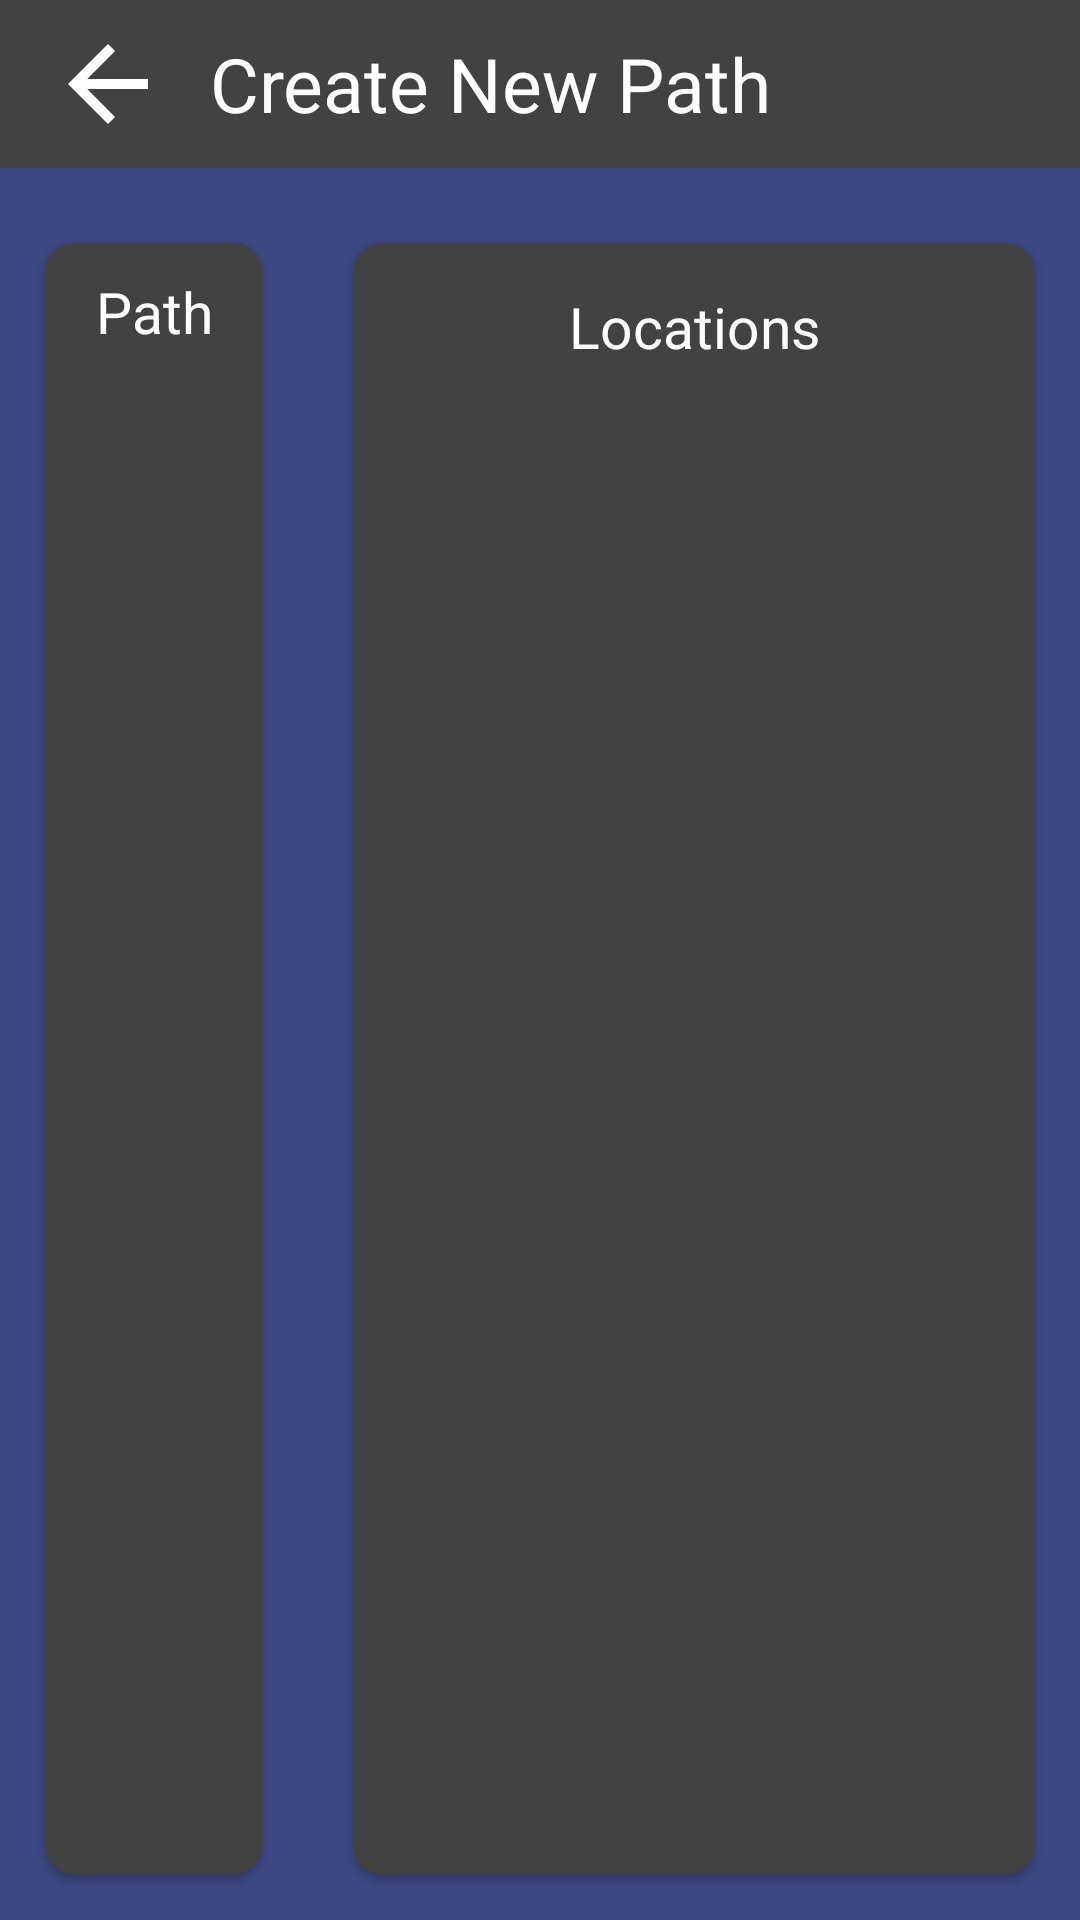

The Android layout XML behind this screen, and the referenced resources:
<!-- AndroidManifest.xml: application theme AppTheme.NoActionBar -->
<!-- res/layout/fragment_create_path.xml -->
<?xml version="1.0" encoding="utf-8"?>
<androidx.constraintlayout.widget.ConstraintLayout
    xmlns:android="http://schemas.android.com/apk/res/android"
    xmlns:tools="http://schemas.android.com/tools"
    android:layout_width="match_parent"
    android:layout_height="match_parent"
    android:background="@color/background"
    xmlns:app="http://schemas.android.com/apk/res-auto"
    tools:context=".ui.fragments.CreatePathFragment">

    <com.google.android.material.appbar.AppBarLayout
        app:layout_constraintTop_toTopOf="parent"
        android:id="@+id/appBar"
        android:background="@color/card_bg_dark"
        android:layout_width="match_parent"
        android:layout_height="wrap_content">

        <androidx.appcompat.widget.Toolbar
            android:layout_width="match_parent"
            android:layout_height="wrap_content">

            <ImageView
                android:id="@+id/imgBack"
                android:src="@drawable/ic_arrow"
                android:layout_width="@dimen/size_normal"
                android:layout_height="@dimen/size_normal"/>

            <TextView
                android:layout_marginStart="@dimen/size_small"
                android:textColor="@color/textPrimary"
                android:textSize="@dimen/text_head"
                android:text="@string/create_path"
                android:layout_width="wrap_content"
                android:layout_height="wrap_content"/>


        </androidx.appcompat.widget.Toolbar>

    </com.google.android.material.appbar.AppBarLayout>

    <LinearLayout
        android:layout_width="match_parent"
        android:layout_height="0dp"
        android:layout_marginTop="@dimen/space_normal"
        app:layout_constraintTop_toBottomOf="@id/appBar"
        app:layout_constraintBottom_toBottomOf="parent"
        android:weightSum="7">

        <LinearLayout
            android:layout_width="0dp"
            android:layout_height="match_parent"
            android:layout_weight="2"
            android:orientation="vertical">

            <androidx.cardview.widget.CardView
                android:layout_margin="@dimen/space_large"
                android:layout_width="match_parent"
                android:layout_height="match_parent"
                app:cardBackgroundColor="@color/card_bg_dark"
                app:cardCornerRadius="@dimen/space_normal">

                <androidx.constraintlayout.widget.ConstraintLayout
                    android:layout_width="match_parent"
                    android:layout_height="match_parent"
                    android:orientation="vertical"
                    android:gravity="center_horizontal">

                    <TextView
                        android:id="@+id/tvTrayTitle"
                        app:layout_constraintTop_toTopOf="parent"
                        android:layout_margin="@dimen/space_normal"
                        android:gravity="center_horizontal"
                        android:textColor="@color/textPrimary"
                        android:text="@string/path"
                        android:textSize="@dimen/text_title"
                        android:layout_width="match_parent"
                        android:layout_height="wrap_content"/>

                    <androidx.recyclerview.widget.RecyclerView
                        android:id="@+id/rvSelectedLocations"
                        app:layout_constraintTop_toBottomOf="@id/tvTrayTitle"
                        app:layout_constraintStart_toStartOf="parent"
                        app:layout_constraintEnd_toEndOf="parent"
                        android:layout_width="match_parent"
                        android:layout_marginHorizontal="@dimen/space_xl"
                        android:layout_height="0dp"
                        app:layout_constraintBottom_toTopOf="@id/btnSave"
                        android:padding="@dimen/space_normal"
                        app:layoutManager="androidx.recyclerview.widget.LinearLayoutManager"
                        tools:itemCount="3"
                        tools:listitem="@layout/item_location_select" />

                    <Button
                        android:id="@+id/btnSave"
                        android:layout_margin="@dimen/size_small"
                        app:layout_constraintEnd_toEndOf="parent"
                        app:layout_constraintStart_toStartOf="parent"
                        app:layout_constraintBottom_toBottomOf="parent"
                        android:text="@string/save"
                        android:gravity="center"
                        android:visibility="invisible"
                        android:layout_marginBottom="@dimen/space_large"
                        android:textColor="@color/textPrimary"
                        android:background="@drawable/button_primary"
                        android:textSize="@dimen/text_normal"
                        android:layout_width="@dimen/start_btn_width"
                        android:layout_height="@dimen/size_large" />

                </androidx.constraintlayout.widget.ConstraintLayout>

            </androidx.cardview.widget.CardView>

        </LinearLayout>

        <LinearLayout
            android:layout_width="0dp"
            android:layout_height="match_parent"
            android:layout_weight="5"
            android:orientation="vertical">

            <androidx.cardview.widget.CardView
                android:layout_margin="@dimen/space_large"
                android:layout_width="match_parent"
                android:layout_height="match_parent"
                app:cardBackgroundColor="@color/card_bg_dark"
                app:cardCornerRadius="@dimen/space_normal">

                <androidx.constraintlayout.widget.ConstraintLayout
                    android:layout_width="match_parent"
                    android:layout_height="match_parent"
                    android:orientation="vertical"
                    android:gravity="center_horizontal">

                    <TextView
                        android:id="@+id/tvLocations"
                        android:text="@string/locations"
                        android:textSize="@dimen/text_title"
                        android:textColor="@color/textPrimary"
                        android:layout_marginTop="@dimen/space_large"
                        app:layout_constraintTop_toTopOf="parent"
                        app:layout_constraintStart_toStartOf="parent"
                        app:layout_constraintEnd_toEndOf="parent"
                        android:layout_width="wrap_content"
                        android:layout_height="wrap_content"/>

                    <androidx.recyclerview.widget.RecyclerView
                        android:id="@+id/rvLocations"
                        android:padding="@dimen/space_large"
                        app:layout_constraintTop_toBottomOf="@id/tvLocations"
                        app:layout_constraintStart_toStartOf="parent"
                        app:layout_constraintEnd_toEndOf="parent"
                        app:layout_constraintBottom_toBottomOf="parent"
                        app:layoutManager="androidx.recyclerview.widget.GridLayoutManager"
                        tools:listitem="@layout/item_location"
                        app:spanCount="3"
                        android:layout_margin="@dimen/size_normal"
                        android:layout_width="0dp"
                        android:layout_height="0dp"/>

                </androidx.constraintlayout.widget.ConstraintLayout>

            </androidx.cardview.widget.CardView>

        </LinearLayout>

    </LinearLayout>

</androidx.constraintlayout.widget.ConstraintLayout>
<!-- res/layout/item_location_select.xml (included above) -->
<?xml version="1.0" encoding="utf-8"?>
<androidx.constraintlayout.widget.ConstraintLayout
    xmlns:android="http://schemas.android.com/apk/res/android"
    xmlns:app="http://schemas.android.com/apk/res-auto"
    android:layout_width="match_parent"
    android:layout_height="@dimen/try_table_height"
    android:layout_marginTop="@dimen/space_large"
    android:padding="@dimen/space_normal"
    android:background="@drawable/bg_light">

    <LinearLayout
        android:id="@+id/viewTrayTable1"
        android:layout_width="match_parent"
        android:layout_height="match_parent"
        android:orientation="horizontal"
        android:gravity="center"
        app:layout_constraintLeft_toLeftOf="parent"
        app:layout_constraintHorizontal_weight="1">

        <TextView
            android:id="@+id/tvName"
            android:text="@string/dash_3"
            android:textColor="@color/textSecondary"
            android:textSize="@dimen/text_head"
            android:textStyle="bold"
            android:layout_marginEnd="@dimen/space_normal"
            android:gravity="center"
            android:layout_weight="1"
            android:layout_width="0dp"
            android:layout_height="match_parent"/>

        <ImageView
            android:id="@+id/imgRemove"
            android:textColor="@color/textSecondary"
            android:textSize="@dimen/text_title"
            android:layout_marginStart="@dimen/space_normal"
            android:src="@drawable/ic_close_small"
            android:layout_width="@dimen/size_normal"
            android:layout_height="@dimen/size_normal"/>

    </LinearLayout>

</androidx.constraintlayout.widget.ConstraintLayout>
<!-- res/layout/item_location.xml (included above) -->
<?xml version="1.0" encoding="utf-8"?>
<androidx.cardview.widget.CardView
    android:id="@+id/cvMain"
    xmlns:android="http://schemas.android.com/apk/res/android"
    android:layout_width="match_parent"
    android:layout_height="wrap_content"
    app:cardUseCompatPadding="true"
    android:layout_margin="@dimen/space_small"
    app:cardBackgroundColor="@color/trans_white_2"
    xmlns:app="http://schemas.android.com/apk/res-auto">

    <androidx.constraintlayout.widget.ConstraintLayout
        android:layout_width="match_parent"
        android:layout_height="wrap_content"
        android:padding="@dimen/space_xl">

        <ImageView
            android:id="@+id/imgIcon"
            app:layout_constraintTop_toTopOf="parent"
            app:layout_constraintStart_toStartOf="parent"
            android:padding="@dimen/space_normal"
            android:src="@drawable/ic_marker"
            android:layout_width="@dimen/setting_icon_size"
            android:layout_height="@dimen/setting_icon_size"/>

        <TextView
            android:id="@+id/tvName"
            android:text="@string/app_name"
            android:textSize="@dimen/text_head"
            android:textColor="@color/white"
            android:layout_marginStart="@dimen/space_sm"
            app:layout_constraintTop_toTopOf="parent"
            app:layout_constraintStart_toEndOf="@id/imgIcon"
            android:maxLines="1"
            android:layout_width="wrap_content"
            android:layout_height="wrap_content"/>



    </androidx.constraintlayout.widget.ConstraintLayout>

</androidx.cardview.widget.CardView>
<!-- resources referenced by this layout -->
<resources>
  <color name="background">#3D4883</color>
  <color name="card_bg_dark">#FF424242</color>
  <color name="textPrimary">#fff</color>
  <color name="textSecondary">#787878</color>
  <color name="trans_white_2">#AE3F51B5</color>
  <color name="white">#FFFFFFFF</color>
  <dimen name="setting_icon_size">60dp</dimen>
  <dimen name="size_large">70dp</dimen>
  <dimen name="size_normal">40dp</dimen>
  <dimen name="size_small">30dp</dimen>
  <dimen name="space_large">15dp</dimen>
  <dimen name="space_normal">10dp</dimen>
  <dimen name="space_sm">8dp</dimen>
  <dimen name="space_small">5dp</dimen>
  <dimen name="space_xl">20dp</dimen>
  <dimen name="start_btn_width">150dp</dimen>
  <dimen name="text_head">25sp</dimen>
  <dimen name="text_normal">16sp</dimen>
  <dimen name="text_title">19sp</dimen>
  <dimen name="try_table_height">80dp</dimen>
  <!-- drawable bg_light (drawable) -->
  <?xml version="1.0" encoding="utf-8"?>
  <shape xmlns:android="http://schemas.android.com/apk/res/android">
      <solid
          android:color="@color/white"/>
      <corners
          android:radius="@dimen/space_large" />
  </shape>
  <!-- drawable button_primary (drawable) -->
  <?xml version="1.0" encoding="utf-8"?>
  <selector xmlns:android="http://schemas.android.com/apk/res/android">
      <item android:state_pressed="true" >
          <shape
              android:shape="rectangle">
              <solid
                  android:color="@color/colorPrimaryDark" >
              </solid>
              <corners
                  android:radius="8dp"   >
              </corners>
          </shape>
      </item>
      <item android:state_enabled="false" >
          <shape
              android:shape="rectangle">
              <solid
                  android:color="@color/gray_lite" >
              </solid>
              <corners
                  android:radius="8dp"   >
              </corners>
          </shape>
      </item>
      <item>
          <shape
              android:shape="rectangle">
              <solid
                  android:color="@color/colorPrimary">
              </solid>
  
              <corners
                  android:radius="8dp"   >
              </corners>
          </shape>
      </item>
  </selector>
  <!-- drawable ic_arrow (drawable) -->
  <vector xmlns:android="http://schemas.android.com/apk/res/android"
          android:width="48dp"
          android:height="48dp"
          android:viewportWidth="24.0"
          android:viewportHeight="24.0">
      <path
          android:fillColor="@color/white"
          android:pathData="M20,11H7.83l5.59,-5.59L12,4l-8,8 8,8 1.41,-1.41L7.83,13H20v-2z"/>
  </vector>
  <!-- drawable ic_close_small (drawable) -->
  <vector xmlns:android="http://schemas.android.com/apk/res/android"
          android:width="32dp"
          android:height="32dp"
          android:viewportWidth="24.0"
          android:viewportHeight="24.0">
      <path
          android:fillColor="#DDFF8080"
          android:pathData="M19,6.41L17.59,5 12,10.59 6.41,5 5,6.41 10.59,12 5,17.59 6.41,19 12,13.41 17.59,19 19,17.59 13.41,12z"/>
  </vector>
  <string name="app_name">Temi Navigation</string>
  <string name="create_path">Create New Path</string>
  <string name="dash_3">---</string>
  <string name="locations">Locations</string>
  <string name="path">Path</string>
  <string name="save">Save</string>
  <style name="AppTheme.NoActionBar" parent="AppTheme">
          <item name="windowActionBar">false</item>
          <item name="windowNoTitle">true</item>
      </style>
  <color name="colorPrimaryDark">#000</color>
  <color name="gray_lite">#aaa</color>
  <color name="colorPrimary">#1E90FF</color>
  <style name="AppTheme" parent="Theme.MaterialComponents.Light.Bridge">
          
          <item name="colorPrimary">@color/colorPrimary</item>
          <item name="colorPrimaryDark">@color/colorPrimaryDark</item>
          <item name="colorAccent">@color/colorAccent</item>
  
          <item name="android:textColorHint">@color/white_l</item>
  
      </style>
  <color name="colorAccent">#03DAC5</color>
  <color name="white_l">#ddffffff</color>
</resources>
